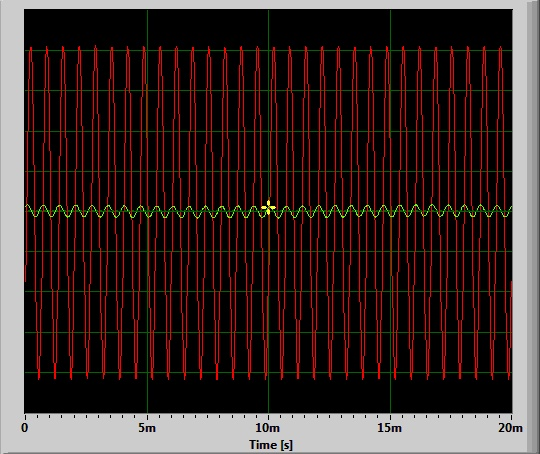

The table this chart was drawn from, first rows:
Time [s]; Amplitude; Amplitude; 
0.000000; 0.02661; -0.3503
0.000023; 0.03046; -0.1855
0.000045; 0.03064; -0.01556
0.000068; 0.03265; 0.1561
0.000091; 0.03253; 0.3223
0.000113; 0.03113; 0.4745
0.000136; 0.02875; 0.6058
0.000159; 0.02356; 0.7084
0.000181; 0.02032; 0.7807
0.000204; 0.01373; 0.817
0.000227; 0.006775; 0.8171
0.000249; 0.000854; 0.7807
0.000272; -0.004028; 0.7078
0.000295; -0.008728; 0.6042
0.000317; -0.01593; 0.4711
0.000340; -0.01996; 0.3174
0.000363; -0.02246; 0.1501
0.000385; -0.0257; -0.02576
0.000408; -0.02533; -0.2026
0.000431; -0.0238; -0.3716
0.000454; -0.02289; -0.5253
0.000476; -0.0199; -0.6544
0.000499; -0.01447; -0.7517
0.000522; -0.01013; -0.8132
0.000544; -0.004639; -0.8366
0.000567; 0.002563; -0.8203
0.000590; 0.008301; -0.7661
0.000612; 0.01459; -0.6761
0.000635; 0.01965; -0.5552
0.000658; 0.02331; -0.4122
0.000680; 0.02856; -0.2522
0.000703; 0.0296; -0.08392
0.000726; 0.03125; 0.08801
0.000748; 0.03217; 0.2576
0.000771; 0.0304; 0.4155
0.000794; 0.02814; 0.5565
0.000816; 0.02393; 0.6716
0.000839; 0.02148; 0.7562
0.000862; 0.01428; 0.8065
0.000884; 0.008545; 0.8215
0.000907; 0.002869; 0.8
0.000930; -0.003235; 0.7422
0.000952; -0.008240; 0.6499
0.000975; -0.01508; 0.528
0.000998; -0.0191; 0.3823
0.001020; -0.02258; 0.2192
0.001043; -0.02564; 0.04578
0.001066; -0.026; -0.1306
0.001088; -0.026; -0.3041
0.001111; -0.02387; -0.4653
0.001134; -0.021; -0.6044
0.001156; -0.01733; -0.7155
0.001179; -0.01227; -0.7922
0.001202; -0.007080; -0.8312
0.001224; -0.001831; -0.8305
0.001247; 0.004700; -0.7911
0.001270; 0.01062; -0.7146
0.001293; 0.0155; -0.6054
0.001315; 0.02319; -0.47
0.001338; 0.0249; -0.3166
... 822 more rows
